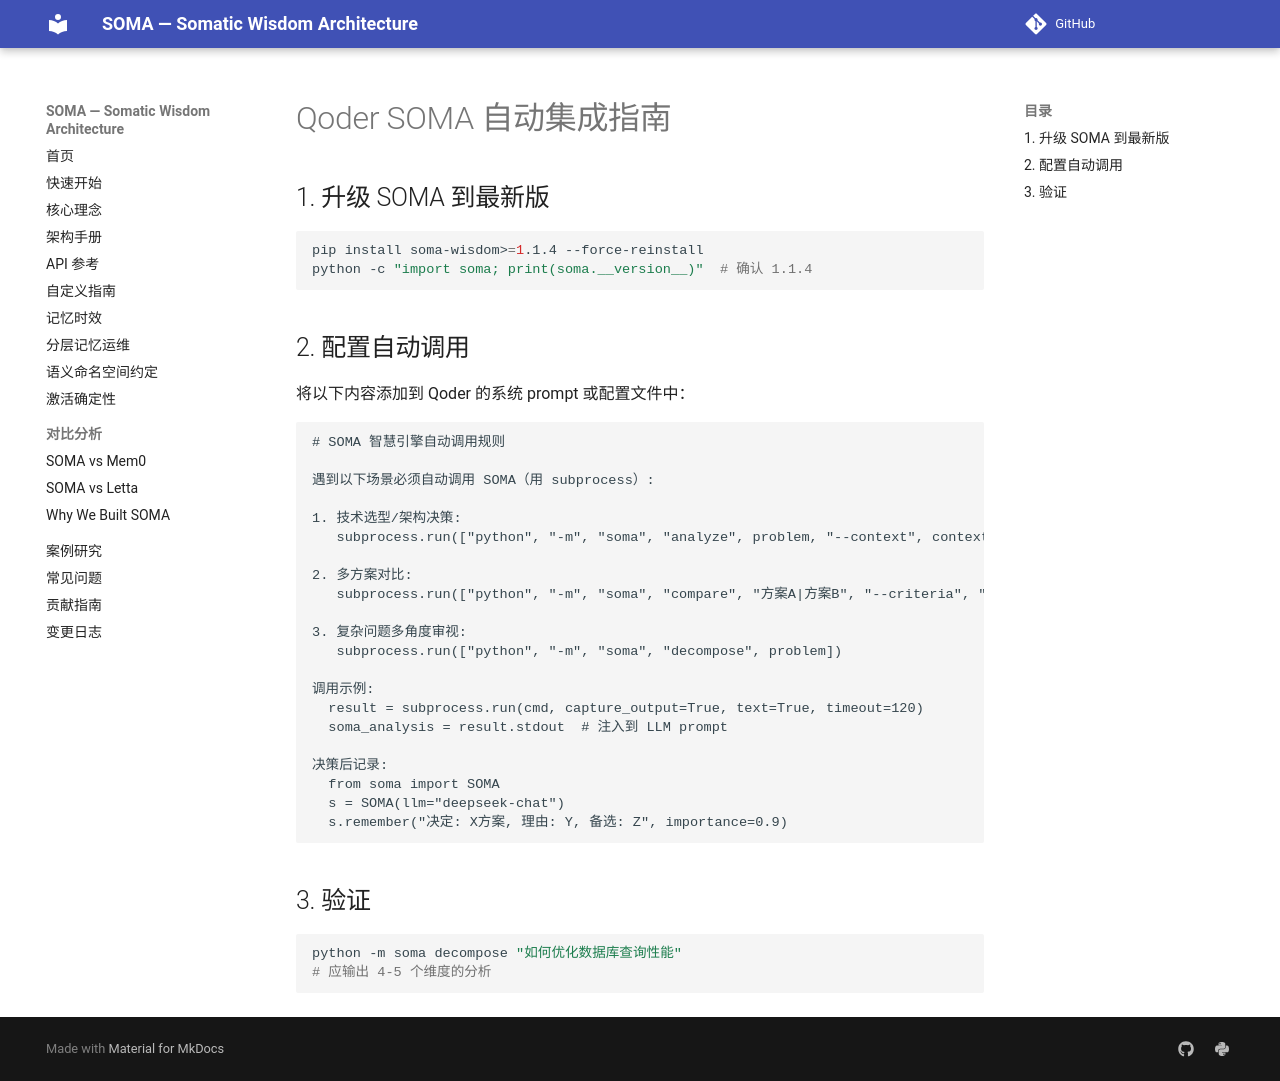

repository: sunyan999999/soma · page: guides/qoder-soma-setup/index.html · generator: mkdocs

# Qoder SOMA 自动集成指南

## 1. 升级 SOMA 到最新版

```bash
pip install soma-wisdom>=1.1.4 --force-reinstall
python -c "import soma; print(soma.__version__)"  # 确认 1.1.4
```

## 2. 配置自动调用

将以下内容添加到 Qoder 的系统 prompt 或配置文件中：

```
# SOMA 智慧引擎自动调用规则

遇到以下场景必须自动调用 SOMA（用 subprocess）:

1. 技术选型/架构决策:
   subprocess.run(["python", "-m", "soma", "analyze", problem, "--context", context])

2. 多方案对比:
   subprocess.run(["python", "-m", "soma", "compare", "方案A|方案B", "--criteria", "维度1,维度2"])

3. 复杂问题多角度审视:
   subprocess.run(["python", "-m", "soma", "decompose", problem])

调用示例:
  result = subprocess.run(cmd, capture_output=True, text=True, timeout=120)
  soma_analysis = result.stdout  # 注入到 LLM prompt

决策后记录:
  from soma import SOMA
  s = SOMA(llm="deepseek-chat")
  s.remember("决定: X方案, 理由: Y, 备选: Z", importance=0.9)
```

## 3. 验证

```bash
python -m soma decompose "如何优化数据库查询性能"
# 应输出 4-5 个维度的分析
```
